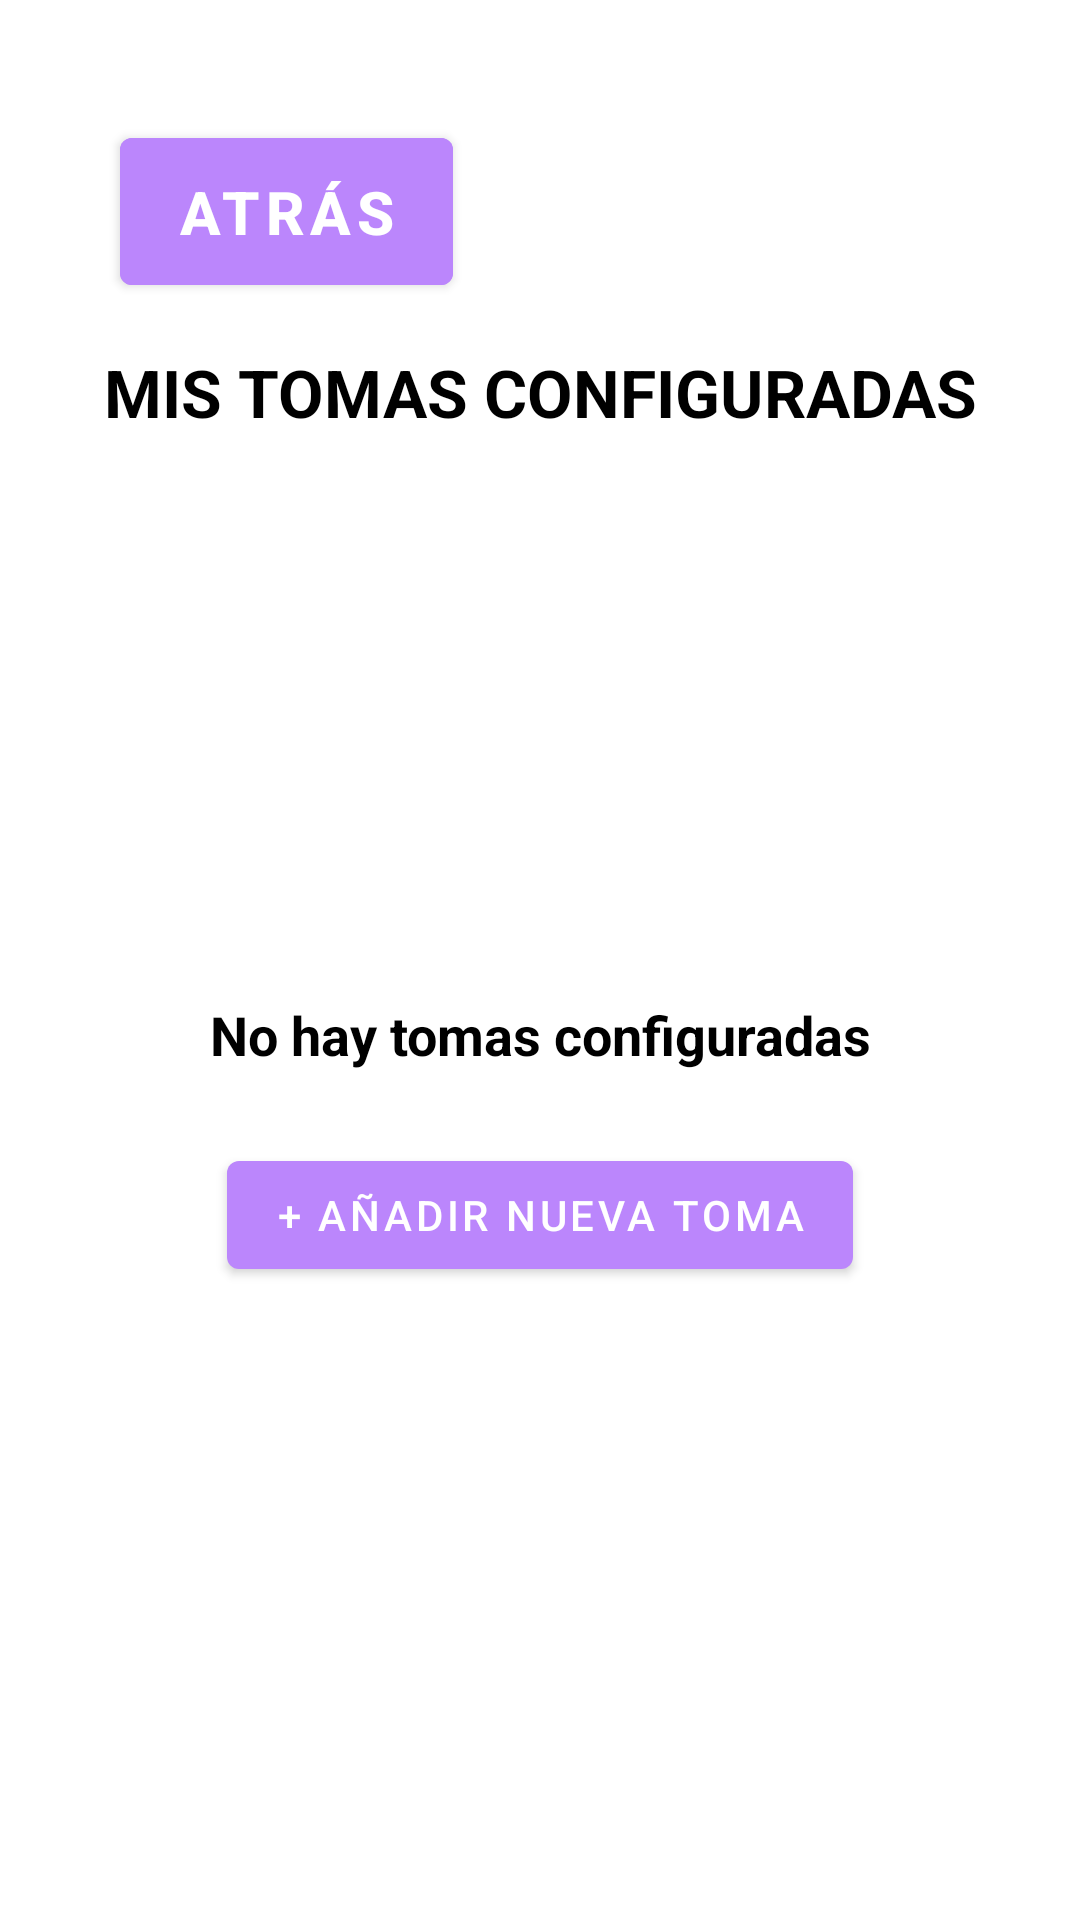

Layout XML and referenced resources for this Android screen:
<!-- AndroidManifest.xml: application theme Theme.MyMeds -->
<!-- res/layout/fragment_takes_list.xml -->
<androidx.constraintlayout.widget.ConstraintLayout
    xmlns:android="http://schemas.android.com/apk/res/android"
    xmlns:app="http://schemas.android.com/apk/res-auto"
    android:layout_width="match_parent"
    android:layout_height="match_parent"
    android:padding="24dp">

    <com.google.android.material.button.MaterialButton
        android:id="@+id/button_back"
        android:layout_width="111dp"
        android:layout_height="61dp"
        android:layout_margin="16dp"
        android:layout_marginStart="8dp"
        android:layout_marginTop="16dp"
        android:backgroundTint="@color/purple_200"
        android:text="ATRÁS"
        android:textAllCaps="false"
        android:textSize="20sp"
        android:textStyle="bold"
        android:focusable="false"
        android:focusableInTouchMode="false"
        app:iconGravity="textStart"
        app:layout_constraintStart_toStartOf="parent"
        app:layout_constraintTop_toTopOf="parent" />

    <TextView
        android:id="@+id/list_title"
        android:layout_width="0dp"
        android:layout_height="wrap_content"
        android:layout_marginTop="92dp"
        android:text="MIS TOMAS CONFIGURADAS"
        android:textAlignment="center"
        android:textSize="22sp"
        android:textStyle="bold"
        android:textColor="@color/black"
        app:layout_constraintEnd_toEndOf="parent"
        app:layout_constraintHorizontal_bias="0.0"
        app:layout_constraintStart_toStartOf="parent"
        app:layout_constraintTop_toTopOf="parent" />

    <LinearLayout
        android:id="@+id/empty_state"
        android:layout_width="0dp"
        android:layout_height="wrap_content"
        android:orientation="vertical"
        android:gravity="center"
        android:visibility="visible"
        app:layout_constraintTop_toBottomOf="@id/list_title"
        app:layout_constraintBottom_toBottomOf="parent"
        app:layout_constraintStart_toStartOf="parent"
        app:layout_constraintEnd_toEndOf="parent">

        <TextView
            android:layout_width="wrap_content"
            android:layout_height="wrap_content"
            android:layout_marginBottom="24dp"
            android:text="No hay tomas configuradas"
            android:textAlignment="center"
            android:textSize="18sp"
            android:textStyle="bold"
            android:textColor="@color/black"/>

        <com.google.android.material.button.MaterialButton
            android:id="@+id/buttonAddFirstTake"
            android:layout_width="wrap_content"
            android:layout_height="wrap_content"
            android:text="+ Añadir nueva toma" />

    </LinearLayout>

    <LinearLayout
        android:id="@+id/takes_state"
        android:layout_width="0dp"
        android:layout_height="0dp"
        android:orientation="vertical"
        android:visibility="gone"
        app:layout_constraintTop_toBottomOf="@id/list_title"
        app:layout_constraintBottom_toBottomOf="parent"
        app:layout_constraintStart_toStartOf="parent"
        app:layout_constraintEnd_toEndOf="parent">

        <androidx.recyclerview.widget.RecyclerView
            android:id="@+id/takesRecycler"
            android:layout_width="match_parent"
            android:layout_height="0dp"
            android:layout_weight="1"/>

        
        <com.google.android.material.button.MaterialButton
            android:id="@+id/buttonAddTake"
            android:layout_width="match_parent"
            android:layout_height="wrap_content"
            android:text="+ Añadir nueva toma"
            android:layout_marginTop="24dp"/>
    </LinearLayout>



</androidx.constraintlayout.widget.ConstraintLayout>
<!-- resources referenced by this layout -->
<resources>
  <color name="black">#FF000000</color>
  <color name="purple_200">#FFBB86FC</color>
  <style name="Theme.MyMeds" parent="Theme.MaterialComponents.DayNight.NoActionBar">
          <item name="colorPrimary">@color/purple_200</item>
          <item name="colorPrimaryDark">@color/purple_700</item>
          <item name="colorAccent">@color/teal_200</item>
  
          <item name="android:statusBarColor">@color/purple_200</item>
      </style>
  <color name="purple_700">#FF3700B3</color>
  <color name="teal_200">#FF03DAC5</color>
</resources>
